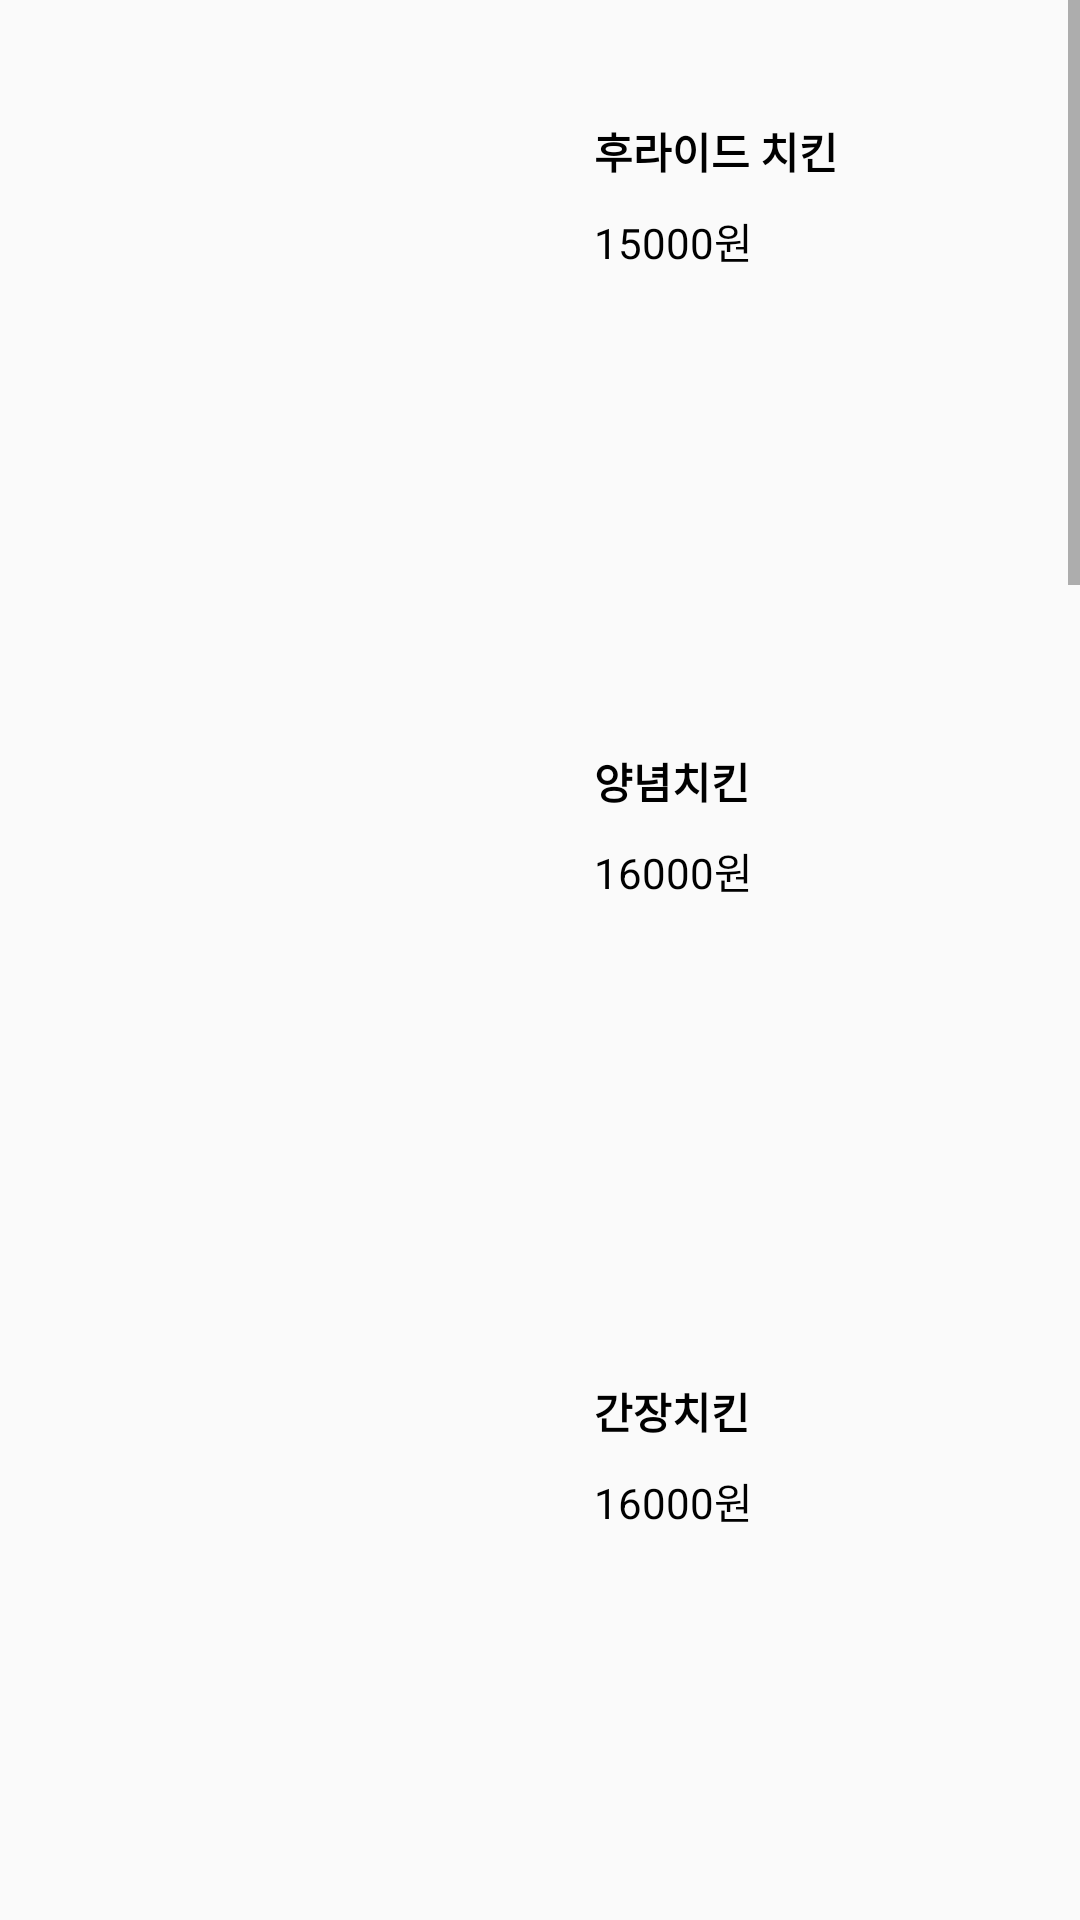

Reconstruct the res/layout file that produces this screen, plus the resources it refers to.
<!-- AndroidManifest.xml: application theme AppTheme -->
<!-- res/layout/order_chicken_main.xml -->
<?xml version="1.0" encoding="utf-8"?>
<ScrollView  xmlns:android="http://schemas.android.com/apk/res/android"
    xmlns:tools="http://schemas.android.com/tools"
    android:layout_width="fill_parent"
    android:layout_height="fill_parent"
    android:fitsSystemWindows="true">


    <GridLayout
        android:layout_width="wrap_content"
        android:layout_height="match_parent"
        android:alignmentMode="alignMargins"
        android:columnCount="2"
        android:rowCount="10"
        android:useDefaultMargins="true">

        <ImageView
            android:id="@+id/ivfchicken"
            android:layout_width="150dp"
            android:layout_height="150dp" />

        <LinearLayout
            android:layout_width="200dp"
            android:layout_height="130dp"
            android:layout_margin="40dp"
            android:orientation="vertical">

            <TextView
                android:id="@+id/tvfchick_name"
                android:layout_width="match_parent"
                android:layout_height="30dp"
                android:text="후라이드 치킨"
                android:textColor="#000000"
                android:textStyle="bold" />

            <TextView
                android:id="@+id/tvfchick_cost"
                android:layout_width="match_parent"
                android:layout_height="30dp"
                android:text="15000원"
                android:textColor="#000000"/>

        </LinearLayout>


        <ImageView
            android:id="@+id/ivychicken"
            android:layout_width="150dp"
            android:layout_height="150dp" />

        <LinearLayout
            android:layout_width="200dp"
            android:layout_height="130dp"
            android:layout_margin="40dp"
            android:orientation="vertical">

            <TextView
                android:id="@+id/tvychick_name"
                android:layout_width="match_parent"
                android:layout_height="30dp"
                android:text="양념치킨"
                android:textColor="#000000"
                android:textStyle="bold"/>

            <TextView
                android:id="@+id/tvychick_cost"
                android:layout_width="match_parent"
                android:layout_height="30dp"
                android:text="16000원"
                android:textColor="#000000"/>

        </LinearLayout>

        <ImageView
            android:id="@+id/ivgchicken"
            android:layout_width="150dp"
            android:layout_height="150dp" />

        <LinearLayout
            android:layout_width="200dp"
            android:layout_height="130dp"
            android:layout_margin="40dp"
            android:orientation="vertical">

            <TextView
                android:id="@+id/tvgchick_name"
                android:layout_width="match_parent"
                android:layout_height="30dp"
                android:text="간장치킨"
                android:textColor="#000000"
                android:textStyle="bold"/>

            <TextView
                android:id="@+id/tvgchick_cost"
                android:layout_width="match_parent"
                android:layout_height="30dp"
                android:text="16000원"
                android:textColor="#000000"/>

        </LinearLayout>

        <ImageView
            android:id="@+id/ivhalfchicken"
            android:layout_width="150dp"
            android:layout_height="150dp" />

        <LinearLayout
            android:layout_width="200dp"
            android:layout_height="130dp"
            android:layout_margin="40dp"
            android:orientation="vertical">

            <TextView
                android:id="@+id/tvhalfchick_name"
                android:layout_width="match_parent"
                android:layout_height="30dp"
                android:text="반반치킨"
                android:textColor="#000000"
                android:textStyle="bold"/>

            <TextView
                android:id="@+id/tvhalfchick_cost"
                android:layout_width="match_parent"
                android:layout_height="30dp"
                android:text="16000원"
                android:textColor="#000000"/>

        </LinearLayout>

        <ImageView
            android:id="@+id/ivpachicken"
            android:layout_width="150dp"
            android:layout_height="150dp" />

        <LinearLayout
            android:layout_width="200dp"
            android:layout_height="130dp"
            android:layout_margin="40dp"
            android:orientation="vertical">

            <TextView
                android:id="@+id/tvpachick_name"
                android:layout_width="match_parent"
                android:layout_height="30dp"
                android:text="파닭"
                android:textStyle="bold"
                android:textColor="#000000"/>

            <TextView
                android:id="@+id/tvpachick_cost"
                android:layout_width="match_parent"
                android:layout_height="30dp"
                android:text="17000원"
                android:textColor="#000000"/>

        </LinearLayout>


        <ImageView
            android:id="@+id/ivhotchicken"
            android:layout_width="150dp"
            android:layout_height="150dp" />


        <LinearLayout
            android:layout_width="200dp"
            android:layout_height="130dp"
            android:layout_margin="40dp"
            android:orientation="vertical">

            <TextView
                android:id="@+id/tvhotchick_name"
                android:layout_width="match_parent"
                android:layout_height="30dp"
                android:text="핫치킨"
                android:textColor="#000000"
                android:textStyle="bold"/>

            <TextView
                android:id="@+id/tvhotchick_cost"
                android:layout_width="match_parent"
                android:layout_height="30dp"
                android:text="18000원"
                android:textColor="#000000"/>

        </LinearLayout>

        <ImageView
            android:id="@+id/ivcurrychicken"
            android:layout_width="150dp"
            android:layout_height="150dp" />

        <LinearLayout
            android:layout_width="200dp"
            android:layout_height="130dp"
            android:layout_margin="40dp"
            android:orientation="vertical">

            <TextView
                android:id="@+id/tvcurry_name"
                android:layout_width="match_parent"
                android:layout_height="30dp"
                android:text="커리치킨"
                android:textStyle="bold"
                android:textColor="#000000"/>

            <TextView
                android:id="@+id/tvcurry_cost"
                android:layout_width="match_parent"
                android:layout_height="30dp"
                android:text="18000원"
                android:textColor="#000000"/>


        </LinearLayout>


        <ImageView
            android:id="@+id/ivgokmul"
            android:layout_width="150dp"
            android:layout_height="150dp" />


        <LinearLayout
            android:layout_width="200dp"
            android:layout_height="130dp"
            android:layout_margin="40dp"
            android:orientation="vertical">

            <TextView
                android:id="@+id/tvgokmul_name"
                android:layout_width="match_parent"
                android:layout_height="30dp"
                android:text="곡물치킨"
                android:textColor="#000000"
                android:textStyle="bold"/>

            <TextView
                android:id="@+id/tvgokmul_cost"
                android:layout_width="match_parent"
                android:layout_height="30dp"
                android:text="18000원"
                android:textColor="#000000"/>

        </LinearLayout>


        <ImageView
            android:id="@+id/ivhoney"
            android:layout_width="150dp"
            android:layout_height="150dp" />

        <LinearLayout
            android:layout_width="200dp"
            android:layout_height="130dp"
            android:layout_margin="40dp"
            android:orientation="vertical">

            <TextView
                android:id="@+id/tvhoney_name"
                android:layout_width="match_parent"
                android:layout_height="30dp"
                android:text="허니갈릭스 치킨"
                android:textStyle="bold"
                android:textColor="#000000"/>

            <TextView
                android:id="@+id/tvhoney_cost"
                android:layout_width="match_parent"
                android:layout_height="30dp"
                android:text="19000원"
                android:textColor="#000000"/>

        </LinearLayout>

        <ImageView
            android:id="@+id/ivcheese"
            android:layout_width="150dp"
            android:layout_height="150dp" />

        <LinearLayout
            android:layout_width="200dp"
            android:layout_height="130dp"
            android:layout_margin="40dp"
            android:orientation="vertical">

            <TextView
                android:id="@+id/tvcheese_name"
                android:layout_width="match_parent"
                android:layout_height="30dp"
                android:text="치즐링 치킨"
                android:textStyle="bold"
                android:textColor="#000000"/>

            <TextView
                android:id="@+id/tvcheese_cost"
                android:layout_width="match_parent"
                android:layout_height="30dp"
                android:text="19000원"
                android:textColor="#000000"/>

        </LinearLayout>


    </GridLayout>
</ScrollView>
<!-- resources referenced by this layout -->
<resources>
  <style name="AppTheme" parent="Theme.AppCompat.Light.DarkActionBar">
          
          <item name="colorPrimary">@color/colorPrimary</item>
          <item name="colorPrimaryDark">@color/colorPrimaryDark</item>
          <item name="colorAccent">@android:color/darker_gray</item>
      </style>
  <color name="colorPrimary">@android:color/holo_green_dark</color>
  <color name="colorPrimaryDark">@android:color/holo_green_dark</color>
</resources>
